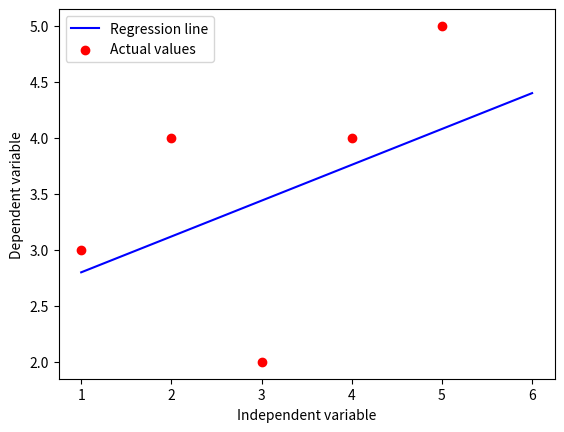

This chart was generated by the following Python code:
import numpy as np
import pandas as pd
import matplotlib.pyplot as plt

np.set_printoptions(legacy = '1.25')    # to avoid printing like np.float(2.8) etc etc.

def MeanValue(value1, value2):
    mean1 = np.mean(value1)
    mean2 = np.mean(value2)

    return mean1, mean2

def Slope(value1, value2, mean1, mean2):
    # formula to find slope of line
    # slope = summation((x-x_mean) * (y-y_mean)) / summation(x-x_mean) ** 2
    # in this function x = value1, x_mean = mean1, y = value2, y_mean = mean2
    result = 0
    numerator = 0
    denominator = 0

    for i in range(len(value1)):
        numerator = numerator + ((value1[i] - mean1) * (value2[i] - mean2))
        denominator = denominator + (value1[i] - mean1) ** 2

    result = numerator / denominator

    return result

def Y_intercept(mean1, mean2, slope):
    # y = mx + C
    # C is y_intercept
    result = 0
    
    result = mean2 - (slope * mean1)

    return result

def PlotGraph(x, y_pre, value1, value2):
    plt.plot(x, y_pre, color = "blue", label = "Regression line")
    plt.scatter(value1, value2, color = "red", label = "Actual values")

    plt.xlabel("Independent variable")
    plt.ylabel("Dependent variable")

    plt.legend()
    plt.show()

def CalculateRsquare(y_pre, mean, value):
    # formula to calculate R^2 is : 
    # R^2 = summation(y_pred - y_mean) ** 2 / summation(y - y_mean) ** 2
    result = 0
    numerator = 0
    denominator = 0

    for i in range(len(value)):
        numerator = numerator + ((y_pre[i] - mean) ** 2)
        denominator = denominator + ((value[i] - mean) ** 2)

    result = numerator / denominator 

    return result 

def MarvellousPredictor():
    # Load data
    x = [1, 2, 3, 4, 5]
    y = [3, 4, 2, 4, 5]

    print("Values of independent variable is : ", x)
    print("Values of dependent variable is : ", y)

    x_mean, y_mean = MeanValue(x, y)

    print("Mean value of independent variables is : ", x_mean)
    print("Mean value of dependent variables is : ", y_mean)

    # calculate slope of line.
    m = Slope(x, y, x_mean, y_mean)
    print("Slope of line is : ", m)

    # calculate y-intercept
    C = Y_intercept(x_mean, y_mean, m)
    print("Y-intercept of line is : ", C)

    # plot graph
    X = np.linspace(1, 6, len(x))    # start, end, number of samples to generate
    
    Y_Predicted = []
    for i in range(len(x)):
        sum = 0
        sum = C + (m * x[i])
        Y_Predicted.append(sum)

    print(Y_Predicted)

    PlotGraph(X, Y_Predicted, x, y)

    # calculate R square value
    Rsquare = CalculateRsquare(Y_Predicted, y_mean, y)
    print("Value of R-square is : ", Rsquare)    # 0.3076923076923078 = 0.31

def main():
    MarvellousPredictor()

if __name__ == "__main__":
    main()